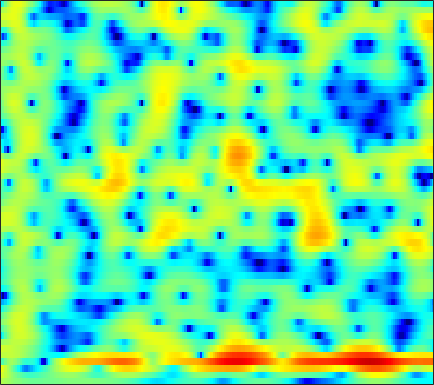

The file beside this chart, header and first rows:
2.36, 2.1, 1.7535, 1.4144, 1.1672, 0.84956, 0.54716, 0.33071, 0.059697, -0.18769, -0.40825, -0.55456, -0.72474, -0.86356, -0.94498, -1.0206, -1.0589, -1.0635, -1.0404, -0.9895, -0.91826, -0.85538, -0.76333, -0.66969
4.144, 3.618, 2.893, 2.145, 1.574, 0.8086, 0.04978, -0.5044, -1.206, -1.844, -2.389, -2.72, -3.041, -3.213, -3.245, -3.167, -2.971, -2.762, -2.421, -2.032, -1.618, -1.303, -0.8863, -0.4848
5.301, 4.426, 3.241, 2.013, 1.039, -0.3694, -1.966, -3.333, -5.441, -7.907, -10.56, -12.13, -12.46, -11.06, -9.765, -8.252, -7.037, -6.265, -5.32, -4.387, -3.411, -2.642, -1.593, -0.5486
-2.315, -2.172, -0.4586, 0.8835, 1.407, 1.532, 1.104, 0.4773, -0.6729, -2.013, -3.246, -3.866, -4.156, -4.083, -4.069, -4.434, -5.52, -7.01, -10.48, -18.46, -20.2, -11.6, -6.108, -2.744
3.087, 2.911, 2.958, 3.096, 3.163, 3.143, 2.991, 2.797, 2.45, 2.027, 1.546, 1.155, 0.5952, 0.002524, -0.4796, -1.209, -2.065, -2.761, -3.671, -4.445, -4.996, -5.252, -5.452, -5.594
3.982, 3.736, 3.491, 3.313, 3.204, 3.06, 2.891, 2.734, 2.478, 2.166, 1.796, 1.47, 0.9617, 0.3767, -0.1005, -0.7864, -1.545, -2.162, -3.049, -4.007, -5.048, -5.906, -7.199, -8.731
1.347, 1.449, 1.722, 2.068, 2.333, 2.646, 2.875, 2.975, 3.009, 2.93, 2.749, 2.537, 2.143, 1.621, 1.161, 0.471, -0.3163, -0.9779, -1.953, -3.024, -4.171, -5.076, -6.326, -7.62
-7.59, -4.651, -1.861, 0.09159, 1.18, 2.263, 3.03, 3.432, 3.767, 3.886, 3.814, 3.652, 3.299, 2.784, 2.293, 1.516, 0.6108, -0.1466, -1.258, -2.482, -3.822, -4.906, -6.462, -8.17
-2.508, -1.61, -0.2769, 0.988, 1.812, 2.705, 3.363, 3.708, 3.981, 4.028, 3.844, 3.571, 3.053, 2.356, 1.705, 0.6838, -0.472, -1.403, -2.704, -4.061, -5.455, -6.527, -8.003, -9.601
0.08212, 0.6228, 1.378, 2.124, 2.644, 3.255, 3.725, 3.958, 4.098, 4.034, 3.733, 3.333, 2.569, 1.531, 0.5448, -1.077, -3.083, -4.848, -7.467, -9.948, -11.3, -11.3, -10.63, -9.97
-1.847, -0.833, 0.3659, 1.391, 2.051, 2.802, 3.394, 3.711, 3.951, 4.008, 3.862, 3.571, 2.904, 1.935, 0.9979, -0.5986, -2.666, -4.552, -7.484, -10.5, -11.67, -10.61, -8.602, -7.119
-5.54, -4.367, -2.923, -1.581, -0.6585, 0.4386, 1.367, 1.952, 2.551, 2.92, 3.093, 3.093, 2.895, 2.491, 2.073, 1.382, 0.5843, -0.03388, -0.8122, -1.445, -1.872, -2.047, -2.138, -2.141
-10.23, -9.663, -8.32, -6.428, -4.877, -2.92, -1.268, -0.2304, 0.8997, 1.692, 2.151, 2.352, 2.474, 2.41, 2.255, 1.97, 1.636, 1.368, 1.042, 0.8058, 0.6422, 0.5247, 0.3755, 0.2455
-17.69, -23.42, -17.51, -10.61, -7.333, -4.194, -1.913, -0.625, 0.6518, 1.549, 2.075, 2.234, 2.194, 1.901, 1.549, 0.9939, 0.4373, 0.0971, -0.1475, -0.1083, 0.1702, 0.4717, 0.8804, 1.21
-6.12, -5.653, -4.761, -3.506, -2.398, -0.9502, 0.318, 1.123, 1.869, 2.296, 2.478, 2.366, 1.82, 0.843, -0.2218, -2.24, -5.1, -7.742, -9.891, -7.369, -4.101, -2.184, -0.2701, 1.012
-3.729, -3.086, -2.165, -1.235, -0.5754, 0.2481, 0.9575, 1.387, 1.839, 2.045, 1.963, 1.744, 1.21, 0.3459, -0.5516, -2.095, -3.923, -5.187, -5.918, -5.044, -3.276, -1.956, -0.5148, 0.5555
-4.748, -3.84, -2.724, -1.695, -1.024, -0.2629, 0.3635, 0.7072, 1.061, 1.287, 1.284, 1.185, 0.9618, 0.5941, 0.2652, -0.1778, -0.5875, -0.7944, -0.8799, -0.7829, -0.4794, -0.1566, 0.2602, 0.6216
-5.681, -4.467, -3.096, -1.986, -1.275, -0.4894, 0.1417, 0.4973, 0.786, 0.9593, 1.026, 0.9802, 0.8159, 0.5767, 0.3973, 0.1788, -0.01081, -0.1027, -0.126, -0.02216, 0.1448, 0.2931, 0.5183, 0.7266
-4.535, -3.49, -2.248, -1.248, -0.6183, 0.09006, 0.6056, 0.9208, 1.181, 1.202, 1.114, 0.933, 0.5321, 0.05096, -0.3633, -0.9122, -1.293, -1.441, -1.405, -1.079, -0.5983, -0.2218, 0.2856, 0.7207
-2.44, -1.757, -0.9783, -0.2298, 0.2796, 0.8791, 1.343, 1.593, 1.86, 1.887, 1.575, 1.165, 0.34, -0.9087, -2.208, -4.383, -6.691, -7.71, -6.912, -4.808, -2.776, -1.506, -0.2223, 0.6555
-1.784, -1.588, -1.477, -1.217, -0.8535, -0.158, 0.7525, 1.344, 1.938, 2.377, 2.358, 2.093, 1.339, -0.00848, -1.373, -3.948, -7.209, -8.94, -7.751, -4.779, -2.549, -1.301, -0.1409, 0.5648
-2.333, -3.549, -6.088, -9.916, -10.5, -6.281, -2.482, -0.3333, 1.48, 2.529, 3.196, 3.355, 3.174, 2.744, 2.309, 1.569, 0.8802, 0.5534, 0.2863, 0.1653, 0.2168, 0.1138, -0.2427, -0.7233
-0.2152, -1.108, -2.555, -3.852, -3.892, -2.513, -0.5425, 0.617, 2.021, 2.819, 3.276, 3.397, 3.35, 3.138, 2.839, 2.485, 2.062, 1.73, 1.315, 0.7396, 0.05181, -0.7, -2.103, -4.157
2.44, 2.312, 2.129, 2.07, 2.06, 2.165, 2.386, 2.523, 2.48, 2.462, 2.067, 1.669, 1.054, 0.3038, -0.1989, -0.7056, -0.9652, -1.085, -1.154, -1.236, -1.673, -2.071, -2.945, -4.276
3.716, 3.84, 3.917, 3.936, 3.885, 3.751, 3.456, 3.232, 2.588, 1.777, 0.5668, -0.5958, -2.674, -5.306, -7.445, -9.467, -8.414, -6.742, -4.936, -3.61, -2.927, -2.657, -2.655, -2.898
3.48, 3.73, 3.965, 4.045, 4.052, 3.938, 3.607, 3.253, 2.627, 1.582, 0.324, -0.9876, -3.207, -6.079, -8.633, -10.84, -9.433, -7.512, -5.259, -3.889, -2.883, -2.515, -2.287, -2.311
1.836, 2.219, 2.65, 2.964, 3.107, 3.16, 3.113, 2.885, 2.541, 1.978, 1.241, 0.6007, -0.3168, -1.293, -1.849, -2.457, -2.627, -2.595, -2.396, -2.136, -1.967, -1.903, -1.94, -2.181
-0.5499, 0.1298, 0.831, 1.423, 1.742, 2.066, 2.293, 2.403, 2.359, 2.295, 2.014, 1.785, 1.355, 0.9082, 0.5328, 0.07963, -0.3595, -0.6208, -0.9942, -1.224, -1.504, -1.639, -1.841, -2.071
-2.203, -1.512, -0.8565, -0.3119, 0.09485, 0.7139, 1.245, 1.742, 2.136, 2.457, 2.58, 2.554, 2.343, 2.011, 1.599, 1.037, 0.2639, -0.3135, -1.146, -1.921, -2.508, -2.748, -2.802, -2.563
-1.952, -2.582, -3.499, -4.201, -3.83, -2.364, -0.5789, 0.5553, 1.928, 2.696, 3.243, 3.354, 3.3, 2.911, 2.452, 1.556, 0.3357, -0.864, -2.78, -5.4, -7.928, -9.027, -7.668, -5.091
-0.6407, -2.646, -6.725, -13.83, -13.11, -6.131, -2.062, -0.1292, 1.521, 2.615, 3.112, 3.258, 3.13, 2.67, 2.182, 1.175, -0.03156, -1.284, -3.29, -6.05, -9.245, -10.55, -8.385, -5.129
2.257, 1.345, 0.2773, -0.4687, -0.5579, -0.161, 0.4345, 1.014, 1.48, 1.808, 1.726, 1.534, 0.9707, 0.2568, -0.413, -1.248, -2.09, -2.603, -3.224, -3.656, -3.79, -3.704, -3.178, -2.427
4.223, 3.74, 3.156, 2.735, 2.521, 2.323, 2.228, 2.103, 1.958, 1.519, 0.847, 0.08687, -1.262, -3.039, -4.576, -6.356, -7.251, -6.787, -5.785, -4.556, -3.622, -3.066, -2.45, -2.04
4.574, 4.118, 3.535, 3.208, 3.042, 2.916, 2.982, 2.854, 2.746, 2.217, 1.484, 0.5457, -1.186, -3.826, -6.781, -12.97, -16.75, -11.52, -6.856, -4.415, -2.928, -2.275, -1.832, -1.794
2.064, 1, -0.03655, -0.4686, -0.1845, 0.7295, 1.638, 2.373, 2.874, 3.215, 3.081, 2.806, 2.043, 1.12, 0.2236, -0.6611, -1.22, -1.186, -0.9618, -0.5951, -0.436, -0.4583, -0.8148, -1.451
-3.535, -6.474, -13.07, -20.74, -10.85, -5.036, -1.625, 0.11, 1.78, 2.919, 3.536, 3.787, 3.87, 3.668, 3.48, 3.053, 2.612, 2.267, 1.726, 1.146, 0.3665, -0.3288, -1.398, -2.68
-5.54, -6.537, -7.356, -7.172, -6.021, -3.901, -1.681, -0.306, 1.369, 2.514, 3.424, 3.835, 4.189, 4.245, 4.169, 3.841, 3.342, 2.806, 1.957, 0.8245, -0.5816, -1.819, -3.797, -5.99
-9.878, -9.728, -8.283, -6.259, -4.667, -2.642, -0.9279, 0.3757, 1.67, 2.773, 3.58, 4.006, 4.33, 4.452, 4.33, 4.029, 3.464, 2.863, 1.841, 0.48, -1.242, -2.822, -5.506, -9.134
-19.73, -17.78, -10.89, -6.727, -4.441, -2.147, -0.2569, 0.7885, 2.009, 2.928, 3.548, 3.897, 4.13, 4.162, 4.052, 3.729, 3.193, 2.667, 1.737, 0.5558, -0.848, -2.172, -4.088, -6.327
-5.772, -5.401, -4.306, -2.891, -1.817, -0.4254, 0.7841, 1.445, 2.258, 2.79, 3.117, 3.26, 3.307, 3.196, 3.074, 2.765, 2.354, 1.992, 1.338, 0.5378, -0.4031, -1.264, -2.49, -3.813
-2.224, -1.679, -0.866, 0.04235, 0.6438, 1.439, 1.988, 2.363, 2.596, 2.627, 2.497, 2.264, 1.917, 1.526, 1.303, 1.058, 0.9019, 0.8038, 0.6016, 0.3171, -0.1946, -0.6443, -1.458, -2.418
-1.41, -0.2973, 0.9689, 1.974, 2.585, 3.108, 3.404, 3.452, 3.187, 2.629, 1.699, 0.7704, -0.7369, -2.148, -2.892, -2.824, -1.982, -1.28, -0.4461, 0.01646, 0.1148, -0.02341, -0.4818, -1.236
-1.074, 0.5062, 2.02, 3.072, 3.642, 4.089, 4.256, 4.075, 3.594, 2.66, 1.101, -0.5416, -3.874, -9.953, -21.41, -12.33, -5.807, -3.252, -1.27, -0.2278, 0.2296, 0.1836, -0.21, -0.9616
0.3387, 1.126, 2.027, 2.721, 3.088, 3.429, 3.495, 3.403, 3.078, 2.428, 1.515, 0.6172, -0.6974, -1.915, -2.549, -2.551, -1.857, -1.273, -0.5936, -0.2225, -0.2496, -0.512, -1.218, -2.331
0.7026, 0.9272, 1.264, 1.561, 1.75, 1.955, 2.089, 2.207, 2.195, 2.081, 1.885, 1.667, 1.329, 1.018, 0.8422, 0.6775, 0.5908, 0.5303, 0.421, 0.1722, -0.3039, -0.7981, -1.728, -3.035
0.03626, -0.06873, -0.276, -0.4271, -0.428, -0.2652, 0.1826, 0.5467, 1.077, 1.577, 1.909, 2.093, 2.201, 2.188, 2.155, 2.023, 1.811, 1.646, 1.325, 0.8971, 0.3668, -0.1539, -1.01, -2.04
-0.8345, -1.558, -2.987, -4.711, -5.714, -5.473, -3.68, -2.15, -0.288, 1.067, 1.992, 2.451, 2.815, 2.927, 2.863, 2.685, 2.428, 2.198, 1.86, 1.502, 1.112, 0.7598, 0.1727, -0.546
-0.2347, -1.296, -3.527, -7.24, -11.55, -11.42, -5.596, -2.55, 0.04341, 1.733, 2.777, 3.175, 3.352, 3.173, 2.819, 2.192, 1.533, 1.071, 0.7197, 0.6591, 0.7091, 0.7637, 0.7288, 0.4154
1.243, 0.9381, 0.4202, -0.05923, -0.2519, -0.01305, 0.8004, 1.498, 2.398, 3.1, 3.45, 3.42, 2.99, 2.076, 1, -1.031, -3.728, -5.89, -6.74, -4.784, -2.647, -1.421, -0.3933, 0.00416
0.7344, 0.9233, 1.145, 1.359, 1.599, 1.958, 2.33, 2.574, 2.922, 3.074, 2.981, 2.732, 2.03, 0.8386, -0.3972, -2.698, -5.958, -8.937, -10.17, -7.152, -4.329, -2.871, -1.614, -0.9401
-1.332, -0.9558, -0.4564, 0.09966, 0.5495, 1.14, 1.66, 2.053, 2.39, 2.535, 2.475, 2.288, 1.842, 1.158, 0.5063, -0.4582, -1.386, -1.943, -2.303, -2.207, -1.848, -1.578, -1.228, -1.037
-4.571, -4.449, -3.759, -2.552, -1.605, -0.3205, 0.7975, 1.443, 2.028, 2.394, 2.521, 2.454, 2.236, 1.9, 1.586, 1.112, 0.654, 0.3946, 0.0928, -0.1386, -0.2947, -0.378, -0.5302, -0.7585
-11.29, -15.72, -12.04, -6.325, -3.459, -0.8502, 0.8889, 1.734, 2.545, 2.955, 3.055, 2.977, 2.704, 2.329, 2.028, 1.643, 1.294, 1.066, 0.7928, 0.5359, 0.2729, 0.07922, -0.2888, -0.7433
-3.99, -4.653, -3.814, -1.722, -0.1117, 1.577, 2.763, 3.398, 3.798, 3.758, 3.368, 2.905, 2.087, 1.173, 0.5367, -0.04947, -0.3217, -0.4358, -0.4507, -0.4491, -0.5644, -0.7879, -1.185, -1.743
2.442, 2.467, 2.757, 3.238, 3.649, 4.151, 4.47, 4.519, 4.212, 3.498, 2.282, 0.9734, -1.323, -4.258, -6.496, -8.103, -7.137, -5.909, -4.707, -4.085, -3.909, -4.027, -4.333, -4.88
3.654, 3.812, 4.078, 4.387, 4.606, 4.815, 4.813, 4.579, 4.011, 3.021, 1.491, -0.09772, -2.979, -7.069, -10.96, -13.89, -11.31, -9.526, -8.427, -8.342, -8.824, -9.233, -9.822, -10.19
1.685, 2.077, 2.818, 3.624, 4.143, 4.639, 4.853, 4.813, 4.485, 3.788, 2.72, 1.689, 0.06796, -1.709, -3.004, -4.546, -5.847, -6.883, -8.46, -10.71, -14.05, -17.53, -21.58, -19.07
-6.369, -3.793, -0.6191, 1.673, 2.909, 4.055, 4.742, 5.024, 5.035, 4.715, 4.104, 3.469, 2.432, 1.228, 0.2357, -1.214, -2.819, -4.197, -6.316, -8.878, -12.01, -14.41, -16.95, -16.94
